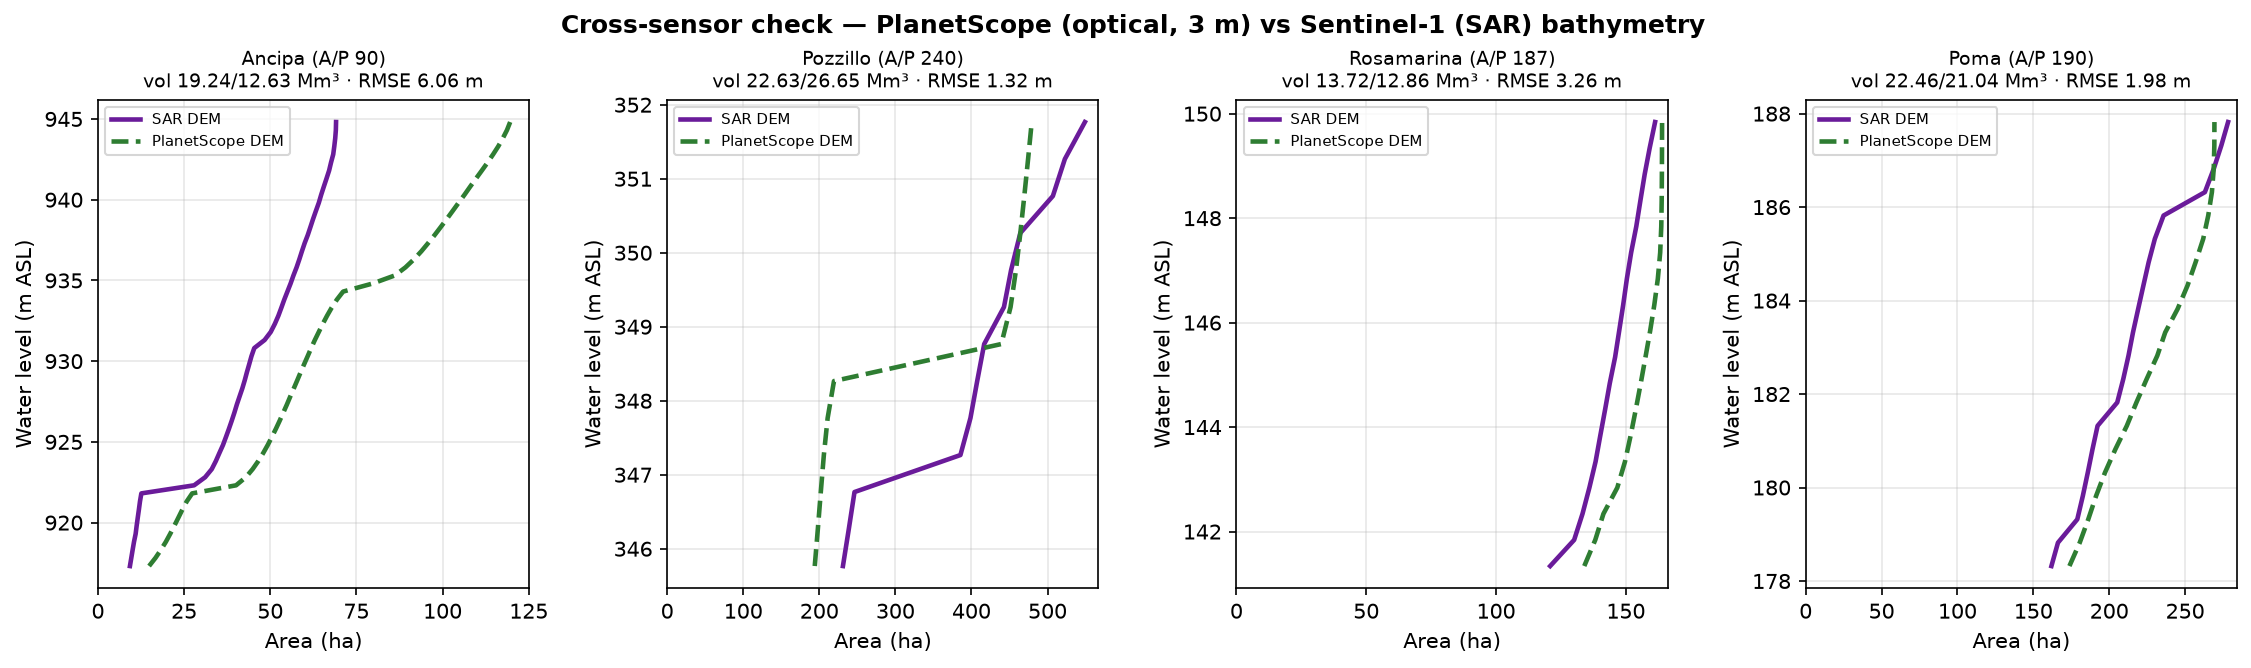

Data behind this chart, as committed beside it:
reservoir, ap_m, n_masks, wl_gauge, wl_swot, planet_floor, planet_max, n_px, planet_minus_sar_bias_m, planet_vs_sar_rmse_m, planet_vol_Mm3, sar_vol_Mm3
Ancipa, 90.5, 5, 5, 0, 916.3, 946.5, 5986, -4.27, 6.06, 19.24, 12.63
Pozzillo, 240.5, 20, 20, 0, 344.4, 356.1, 26365, 0.93, 1.32, 22.63, 26.65
Rosamarina, 187.4, 28, 0, 28, 138.7, 150.1, 3971, -2.45, 3.26, 13.72, 12.86
Poma, 190.1, 39, 39, 0, 177.3, 188.0, 10556, -1.46, 1.98, 22.46, 21.04
